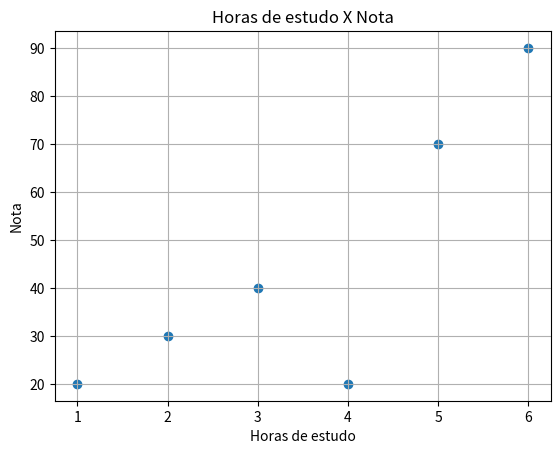

This chart was generated by the following Python code:
# Nesse Programa vamos criar um gráfico de dispersão usando a biblioteca matplotlib

import matplotlib.pyplot as plt

# quantidade de horas estudadas por um aluno 
horas = [1, 2, 3, 4, 5, 6]

# Notas recebidas de acordo com a quantidade de horas estudadas 
notas = [20, 30, 40, 20, 70, 90]

# Criar um gráfico de dispersão 
#Cada par de valor será representado por um ponto

plt.scatter(horas, notas)

plt.title("Horas de estudo X Nota")

plt.xlabel("Horas de estudo")
plt.ylabel("Nota")
plt.grid()
plt.show()
